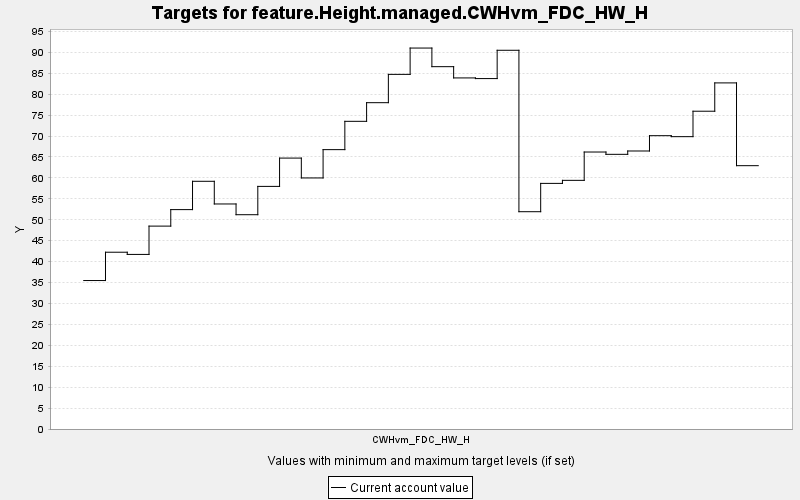

Source data for this figure (header and first rows):
TARGET, PERIOD, YEAR, PERIODWIDTH, MINIMUM, MAXIMUM, MINWEIGHT, MAXWEIGHT, CURRENT, SUMMARY
feature.Height.managed.CWHvm_FDC_HW_H, 0, 0, 10.0, 0.0, 10000, 1.0, 1.0, 35.47, 0.0
feature.Height.managed.CWHvm_FDC_HW_H, 1, 10, 10.0, 0.0, 10000, 1.0, 1.0, 42.24, 0.0
feature.Height.managed.CWHvm_FDC_HW_H, 2, 20, 10.0, 0.0, 10000, 1.0, 1.0, 41.72, 0.0
feature.Height.managed.CWHvm_FDC_HW_H, 3, 30, 10.0, 0.0, 10000, 1.0, 1.0, 48.48, 0.0
feature.Height.managed.CWHvm_FDC_HW_H, 4, 40, 10.0, 0.0, 10000, 1.0, 1.0, 52.42, 0.0
feature.Height.managed.CWHvm_FDC_HW_H, 5, 50, 10.0, 0.0, 10000, 1.0, 1.0, 59.19, 0.0
feature.Height.managed.CWHvm_FDC_HW_H, 6, 60, 10.0, 0.0, 10000, 1.0, 1.0, 53.77, 0.0
feature.Height.managed.CWHvm_FDC_HW_H, 7, 70, 10.0, 0.0, 10000, 1.0, 1.0, 51.2, 0.0
feature.Height.managed.CWHvm_FDC_HW_H, 8, 80, 10.0, 0.0, 10000, 1.0, 1.0, 57.97, 0.0
feature.Height.managed.CWHvm_FDC_HW_H, 9, 90, 10.0, 0.0, 10000, 1.0, 1.0, 64.73, 0.0
feature.Height.managed.CWHvm_FDC_HW_H, 10, 100, 10.0, 0.0, 10000, 1.0, 1.0, 59.99, 0.0
feature.Height.managed.CWHvm_FDC_HW_H, 11, 110, 10.0, 0.0, 10000, 1.0, 1.0, 66.75, 0.0
feature.Height.managed.CWHvm_FDC_HW_H, 12, 120, 10.0, 0.0, 10000, 1.0, 1.0, 73.52, 0.0
feature.Height.managed.CWHvm_FDC_HW_H, 13, 130, 10.0, 0.0, 10000, 1.0, 1.0, 77.97, 0.0
feature.Height.managed.CWHvm_FDC_HW_H, 14, 140, 10.0, 0.0, 10000, 1.0, 1.0, 84.74, 0.0
feature.Height.managed.CWHvm_FDC_HW_H, 15, 150, 10.0, 0.0, 10000, 1.0, 1.0, 91.03, 0.0
feature.Height.managed.CWHvm_FDC_HW_H, 16, 160, 10.0, 0.0, 10000, 1.0, 1.0, 86.58, 0.0
feature.Height.managed.CWHvm_FDC_HW_H, 17, 170, 10.0, 0.0, 10000, 1.0, 1.0, 83.89, 0.0
feature.Height.managed.CWHvm_FDC_HW_H, 18, 180, 10.0, 0.0, 10000, 1.0, 1.0, 83.73, 0.0
feature.Height.managed.CWHvm_FDC_HW_H, 19, 190, 10.0, 0.0, 10000, 1.0, 1.0, 90.49, 0.0
feature.Height.managed.CWHvm_FDC_HW_H, 20, 200, 10.0, 0.0, 10000, 1.0, 1.0, 51.92, 0.0
feature.Height.managed.CWHvm_FDC_HW_H, 21, 210, 10.0, 0.0, 10000, 1.0, 1.0, 58.69, 0.0
feature.Height.managed.CWHvm_FDC_HW_H, 22, 220, 10.0, 0.0, 10000, 1.0, 1.0, 59.41, 0.0
feature.Height.managed.CWHvm_FDC_HW_H, 23, 230, 10.0, 0.0, 10000, 1.0, 1.0, 66.18, 0.0
feature.Height.managed.CWHvm_FDC_HW_H, 24, 240, 10.0, 0.0, 10000, 1.0, 1.0, 65.63, 0.0
feature.Height.managed.CWHvm_FDC_HW_H, 25, 250, 10.0, 0.0, 10000, 1.0, 1.0, 66.43, 0.0
feature.Height.managed.CWHvm_FDC_HW_H, 26, 260, 10.0, 0.0, 10000, 1.0, 1.0, 70.09, 0.0
feature.Height.managed.CWHvm_FDC_HW_H, 27, 270, 10.0, 0.0, 10000, 1.0, 1.0, 69.85, 0.0
feature.Height.managed.CWHvm_FDC_HW_H, 28, 280, 10.0, 0.0, 10000, 1.0, 1.0, 75.93, 0.0
feature.Height.managed.CWHvm_FDC_HW_H, 29, 290, 10.0, 0.0, 10000, 1.0, 1.0, 82.7, 0.0
feature.Height.managed.CWHvm_FDC_HW_H, 30, 300, 10.0, 0.0, 10000, 1.0, 1.0, 62.92, 0.0
